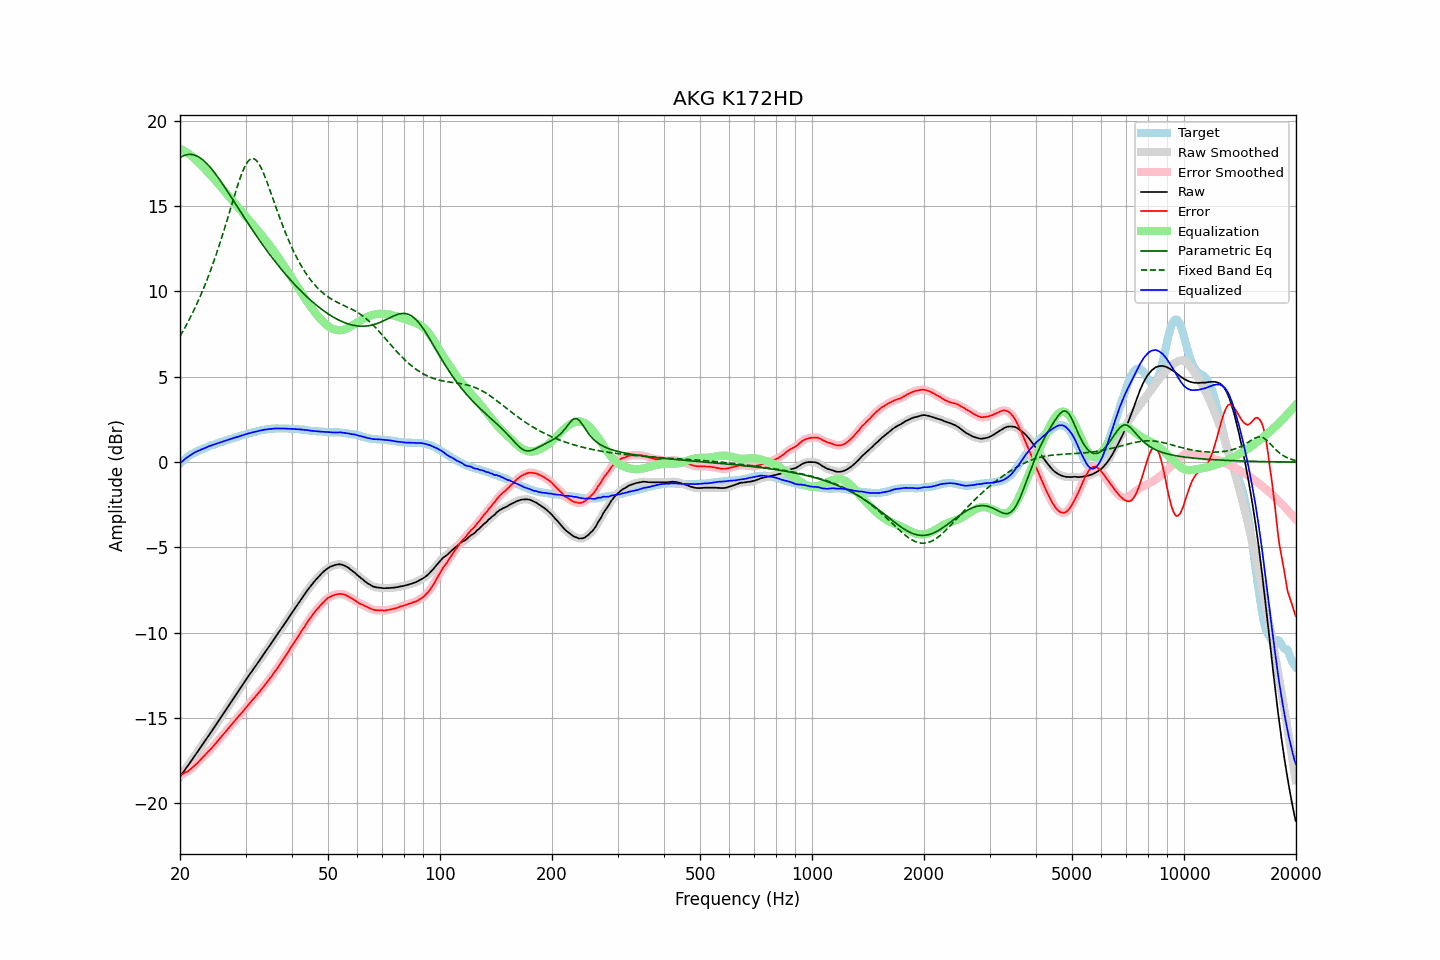

The file beside this chart, header and first rows:
frequency, raw, error, smoothed, error_smoothed, equalization, parametric_eq, fixed_band_eq, equalized_raw, equalized_smoothed, target
20.00, -18.44, -18.36, -18.44, -18.36, 18.36, 17.85, 7.37, -0.08, -0.08, -0.08
20.20, -18.31, -18.32, -18.31, -18.32, 18.32, 17.90, 7.53, 0.01, 0.01, 0.01
20.40, -18.17, -18.26, -18.17, -18.27, 18.27, 17.95, 7.70, 0.10, 0.09, 0.09
20.61, -18.04, -18.20, -18.04, -18.21, 18.22, 17.99, 7.87, 0.17, 0.17, 0.16
20.81, -17.91, -18.16, -17.91, -18.16, 18.16, 18.01, 8.04, 0.25, 0.25, 0.25
21.02, -17.78, -18.11, -17.78, -18.10, 18.10, 18.03, 8.22, 0.32, 0.32, 0.33
21.23, -17.64, -18.03, -17.64, -18.04, 18.03, 18.03, 8.40, 0.39, 0.39, 0.39
21.44, -17.51, -17.96, -17.51, -17.96, 17.96, 18.03, 8.59, 0.45, 0.45, 0.45
21.66, -17.37, -17.87, -17.37, -17.87, 17.88, 18.02, 8.78, 0.51, 0.51, 0.50
21.87, -17.24, -17.79, -17.24, -17.79, 17.79, 17.99, 8.97, 0.56, 0.56, 0.55
22.09, -17.10, -17.70, -17.10, -17.70, 17.71, 17.96, 9.17, 0.61, 0.60, 0.60
22.31, -16.97, -17.62, -16.97, -17.62, 17.61, 17.91, 9.38, 0.65, 0.65, 0.65
22.54, -16.83, -17.52, -16.83, -17.52, 17.52, 17.86, 9.59, 0.69, 0.69, 0.69
22.76, -16.69, -17.42, -16.69, -17.42, 17.42, 17.80, 9.81, 0.73, 0.73, 0.73
22.99, -16.56, -17.32, -16.56, -17.32, 17.33, 17.72, 10.03, 0.77, 0.77, 0.76
23.22, -16.42, -17.22, -16.42, -17.22, 17.23, 17.65, 10.26, 0.81, 0.81, 0.80
23.45, -16.28, -17.12, -16.28, -17.12, 17.13, 17.56, 10.49, 0.85, 0.85, 0.84
23.69, -16.14, -17.02, -16.14, -17.02, 17.03, 17.46, 10.73, 0.89, 0.89, 0.88
23.92, -16.00, -16.92, -16.00, -16.93, 16.93, 17.36, 10.98, 0.93, 0.92, 0.92
24.16, -15.87, -16.84, -15.87, -16.83, 16.82, 17.25, 11.23, 0.96, 0.96, 0.97
24.40, -15.73, -16.73, -15.73, -16.73, 16.72, 17.14, 11.49, 0.99, 0.99, 1.00
24.65, -15.59, -16.61, -15.59, -16.62, 16.62, 17.02, 11.76, 1.02, 1.03, 1.02
24.89, -15.45, -16.50, -15.45, -16.50, 16.51, 16.90, 12.03, 1.06, 1.06, 1.05
25.14, -15.31, -16.40, -15.31, -16.40, 16.40, 16.77, 12.31, 1.09, 1.09, 1.09
25.39, -15.17, -16.29, -15.17, -16.29, 16.29, 16.64, 12.59, 1.12, 1.12, 1.12
25.65, -15.02, -16.18, -15.02, -16.18, 16.18, 16.51, 12.88, 1.16, 1.16, 1.16
25.91, -14.88, -16.06, -14.88, -16.07, 16.07, 16.37, 13.18, 1.19, 1.19, 1.18
26.16, -14.74, -15.95, -14.74, -15.96, 15.96, 16.23, 13.48, 1.22, 1.22, 1.21
26.43, -14.60, -15.85, -14.60, -15.85, 15.85, 16.09, 13.78, 1.25, 1.25, 1.25
26.69, -14.46, -15.74, -14.46, -15.74, 15.74, 15.95, 14.09, 1.28, 1.28, 1.28
26.96, -14.31, -15.62, -14.32, -15.63, 15.62, 15.80, 14.41, 1.31, 1.31, 1.31
27.23, -14.17, -15.51, -14.17, -15.51, 15.51, 15.66, 14.72, 1.34, 1.34, 1.34
27.50, -14.03, -15.40, -14.03, -15.40, 15.40, 15.51, 15.04, 1.37, 1.37, 1.37
27.77, -13.89, -15.28, -13.89, -15.28, 15.28, 15.36, 15.35, 1.40, 1.40, 1.39
28.05, -13.74, -15.17, -13.74, -15.17, 15.17, 15.21, 15.66, 1.43, 1.43, 1.43
28.33, -13.60, -15.05, -13.60, -15.06, 15.06, 15.07, 15.96, 1.46, 1.46, 1.45
28.62, -13.46, -14.94, -13.46, -14.94, 14.95, 14.92, 16.26, 1.49, 1.49, 1.48
28.90, -13.32, -14.84, -13.32, -14.84, 14.84, 14.77, 16.54, 1.52, 1.52, 1.52
29.19, -13.18, -14.72, -13.18, -14.73, 14.73, 14.62, 16.80, 1.55, 1.55, 1.54
29.48, -13.04, -14.63, -13.04, -14.62, 14.62, 14.48, 17.04, 1.58, 1.58, 1.59
29.78, -12.90, -14.50, -12.90, -14.51, 14.51, 14.33, 17.25, 1.60, 1.60, 1.60
30.08, -12.76, -14.39, -12.76, -14.40, 14.39, 14.19, 17.44, 1.63, 1.63, 1.63
30.38, -12.62, -14.28, -12.62, -14.28, 14.28, 14.04, 17.59, 1.66, 1.66, 1.66
30.68, -12.48, -14.17, -12.48, -14.17, 14.17, 13.90, 17.70, 1.69, 1.69, 1.69
30.99, -12.35, -14.06, -12.35, -14.06, 14.06, 13.76, 17.77, 1.71, 1.72, 1.71
31.30, -12.21, -13.94, -12.21, -13.95, 13.95, 13.61, 17.79, 1.74, 1.74, 1.73
31.61, -12.08, -13.84, -12.08, -13.84, 13.84, 13.47, 17.78, 1.76, 1.76, 1.76
31.93, -11.95, -13.73, -11.95, -13.73, 13.73, 13.33, 17.72, 1.78, 1.78, 1.78
32.24, -11.82, -13.62, -11.82, -13.62, 13.62, 13.20, 17.62, 1.80, 1.80, 1.80
32.57, -11.68, -13.51, -11.68, -13.51, 13.51, 13.06, 17.49, 1.83, 1.83, 1.83
32.89, -11.54, -13.39, -11.54, -13.40, 13.39, 12.93, 17.33, 1.85, 1.85, 1.85
33.22, -11.41, -13.28, -11.41, -13.28, 13.28, 12.79, 17.14, 1.87, 1.87, 1.87
33.55, -11.27, -13.16, -11.27, -13.16, 13.16, 12.66, 16.92, 1.89, 1.89, 1.89
33.89, -11.13, -13.03, -11.13, -13.04, 13.04, 12.53, 16.69, 1.91, 1.91, 1.90
34.23, -11.00, -12.92, -11.00, -12.91, 12.92, 12.40, 16.44, 1.92, 1.92, 1.92
34.57, -10.86, -12.79, -10.86, -12.79, 12.79, 12.27, 16.19, 1.93, 1.93, 1.93
34.92, -10.72, -12.66, -10.73, -12.67, 12.67, 12.15, 15.92, 1.95, 1.94, 1.94
35.27, -10.59, -12.55, -10.59, -12.54, 12.54, 12.02, 15.66, 1.95, 1.95, 1.96
35.62, -10.45, -12.40, -10.45, -12.41, 12.41, 11.90, 15.39, 1.96, 1.96, 1.95
35.97, -10.31, -12.27, -10.31, -12.28, 12.28, 11.78, 15.12, 1.97, 1.97, 1.96
... 635 more rows
